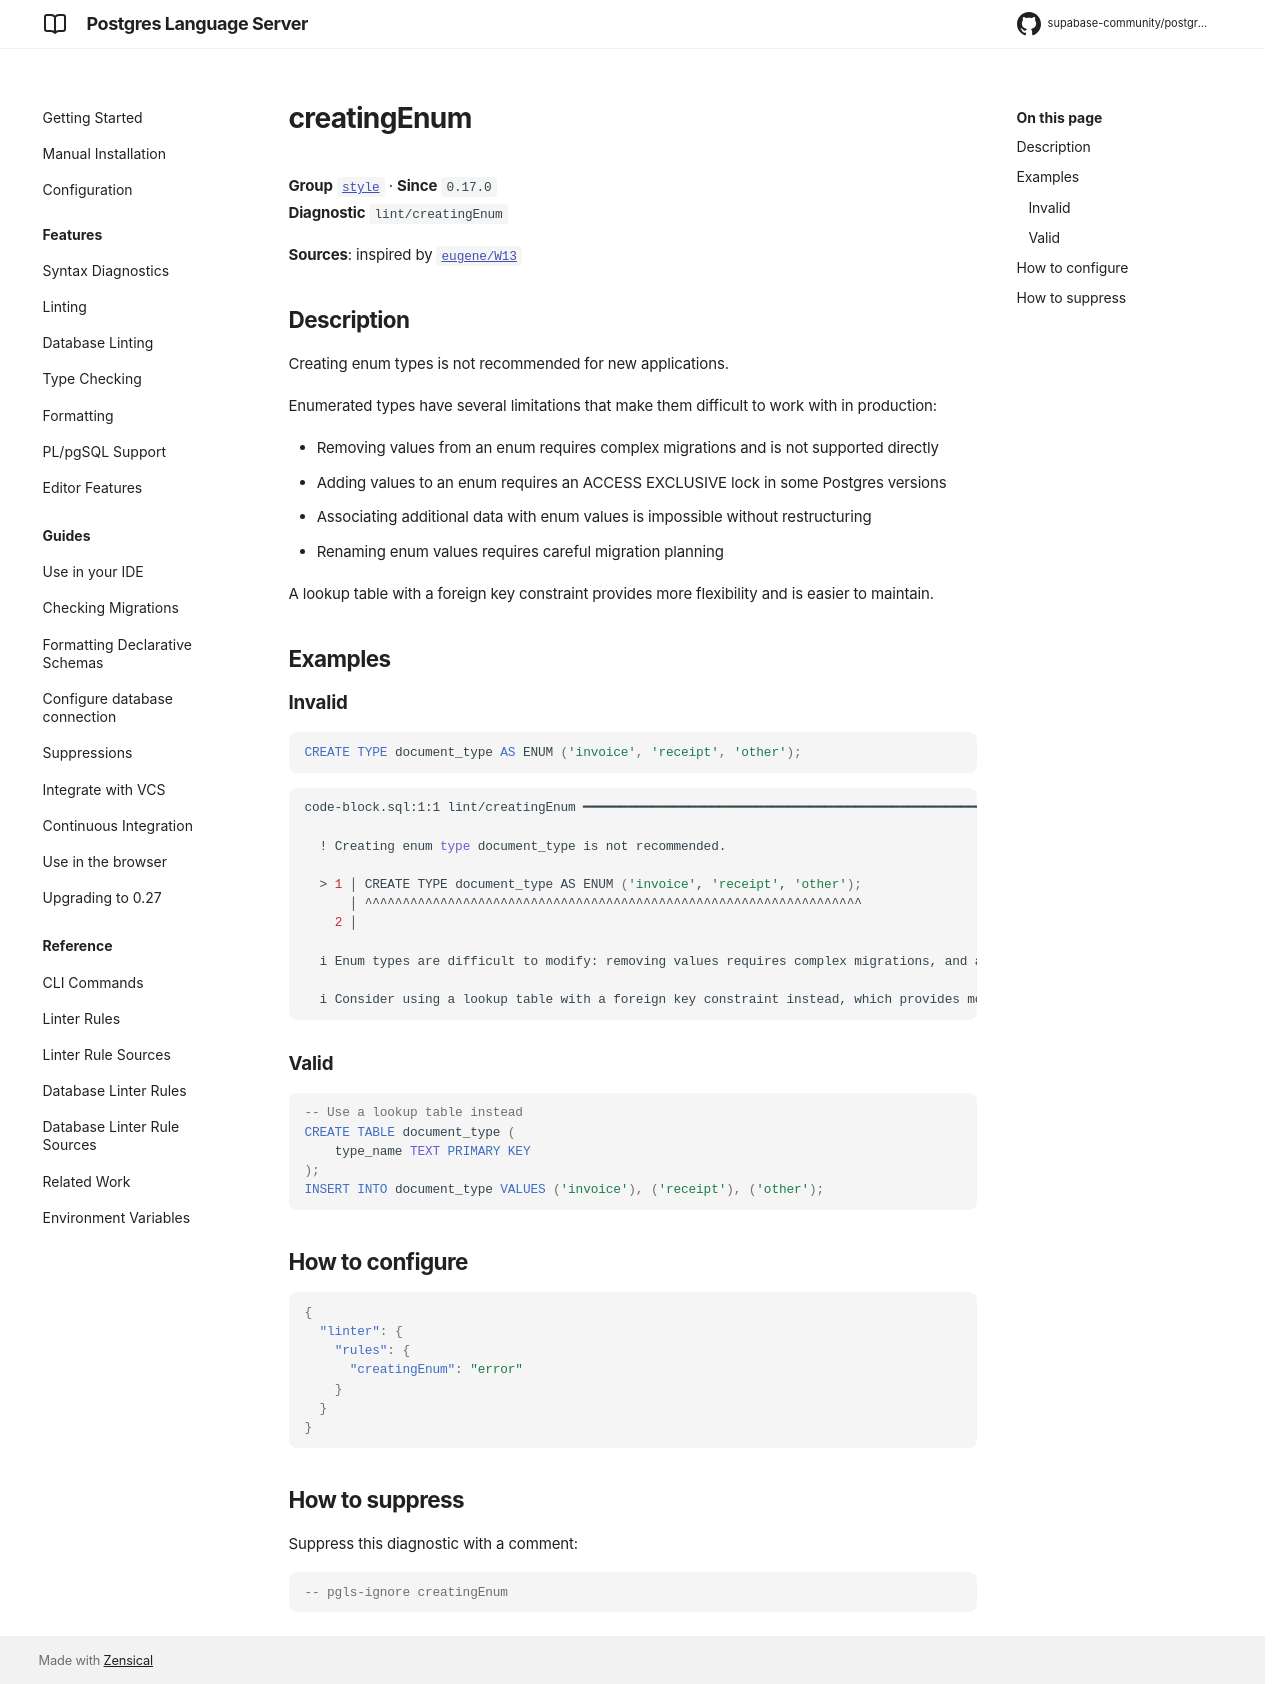

repository: supabase-community/postgres-language-server · page: main/reference/rules/creating-enum/index.html · generator: mkdocs

# creatingEnum

**Group** [`style`](../rules.md#style) · **Since** `0.17.0`  
**Diagnostic** `lint/creatingEnum`

**Sources**: inspired by [`eugene/W13`](https://kaveland.no/eugene/hints/W13/index.html)

## Description
Creating enum types is not recommended for new applications.

Enumerated types have several limitations that make them difficult to work with in production:

- Removing values from an enum requires complex migrations and is not supported directly
- Adding values to an enum requires an ACCESS EXCLUSIVE lock in some Postgres versions
- Associating additional data with enum values is impossible without restructuring
- Renaming enum values requires careful migration planning

A lookup table with a foreign key constraint provides more flexibility and is easier to maintain.

## Examples

### Invalid

```sql
CREATE TYPE document_type AS ENUM ('invoice', 'receipt', 'other');
```

```sh
code-block.sql:1:1 lint/creatingEnum ━━━━━━━━━━━━━━━━━━━━━━━━━━━━━━━━━━━━━━━━━━━━━━━━━━━━━━━━━━━━━━━

  ! Creating enum type document_type is not recommended.
  
  > 1 │ CREATE TYPE document_type AS ENUM ('invoice', 'receipt', 'other');
      │ ^^^^^^^^^^^^^^^^^^^^^^^^^^^^^^^^^^^^^^^^^^^^^^^^^^^^^^^^^^^^^^^^^^
    2 │ 
  
  i Enum types are difficult to modify: removing values requires complex migrations, and associating additional data with values is not possible.
  
  i Consider using a lookup table with a foreign key constraint instead, which provides more flexibility and easier maintenance.
  

```

### Valid

```sql
-- Use a lookup table instead
CREATE TABLE document_type (
    type_name TEXT PRIMARY KEY
);
INSERT INTO document_type VALUES ('invoice'), ('receipt'), ('other');
```

## How to configure
```json

{
  "linter": {
    "rules": {
      "creatingEnum": "error"
    }
  }
}

```
## How to suppress

Suppress this diagnostic with a comment:

```sql
-- pgls-ignore creatingEnum
```
